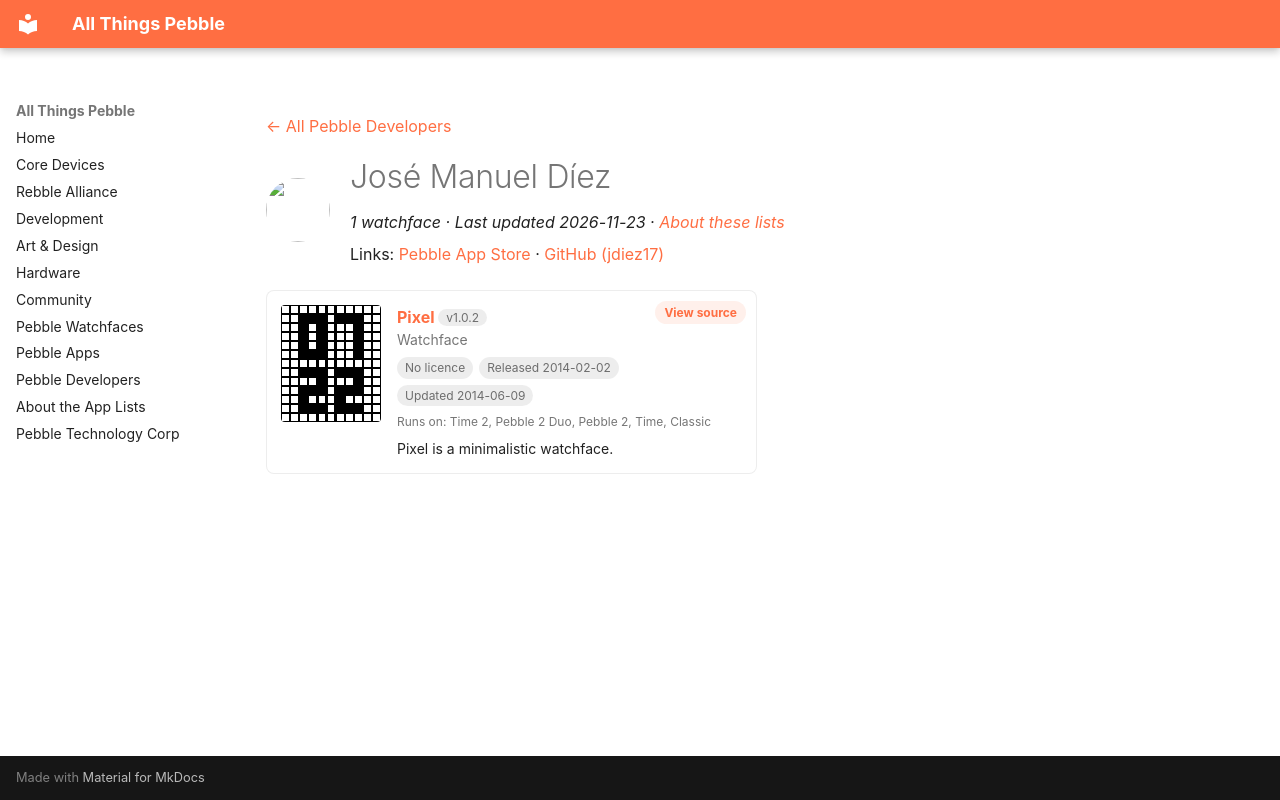

repository: saltedlolly/all-things-pebble · page: developers/jose-manuel-diez.html · generator: mkdocs

---
title: "José Manuel Díez"
hide:
  - toc
---

<!-- Generated by scripts/update_app_directory.py: do not edit by hand -->
[← All Pebble Developers](../developers.md)

<div class="dev-header" markdown>
<img class="dev-avatar" src="https://github.com/jdiez17.png?size=128" alt="" width="64" height="64" loading="lazy" onerror="this.remove()">
<div class="dev-intro" markdown>

# José Manuel Díez

*1 watchface · Last updated 2026-11-23 · [About these lists](../about-app-lists.md)*

Links: [Pebble App Store](https://apps.repebble.com/apps/dev/jos-manuel-d-ez_52d1623fc6abd2b880000028) · [GitHub (jdiez17)](https://github.com/jdiez17)

</div>
</div>

<div class="app-grid dev-apps" data-search-exclude>
<div class="app-card" data-type="watchface" data-title="pixel" data-released="2014-02-02" data-updated="2014-06-09">
<a class="app-shot" href="https://apps.repebble.com/52ee60fcbf4b62f27e000021" data-search-exclude><img src="../images/apps/52ee60fcbf4b62f27e000021.png" alt="Pixel" loading="lazy"></a>
<div class="app-info">
<h2 class="app-name" id="app-52ee60fcbf4b62f27e000021"><a href="https://apps.repebble.com/52ee60fcbf4b62f27e000021">Pixel</a> <span class="app-version" title="Latest version" data-search-exclude>v1.0.2</span></h2>
<a class="app-source" href="http://github.com/jdiez17/pebble-pixel" title="Source code" data-search-exclude>View source</a>
<div class="app-dev">Watchface</div>
<div class="app-tags" data-search-exclude><span class="app-licence app-licence--none" title="Licence">No licence</span> <span title="First published in the app store">Released 2014-02-02</span> <span title="Latest release in the app store">Updated 2014-06-09</span></div>
<div class="app-watches" title="Supported watches" data-search-exclude>Runs on: Time 2, Pebble 2 Duo, Pebble 2, Time, Classic</div>
<p class="app-desc">Pixel is a minimalistic watchface.</p>
</div>
</div>
</div>
